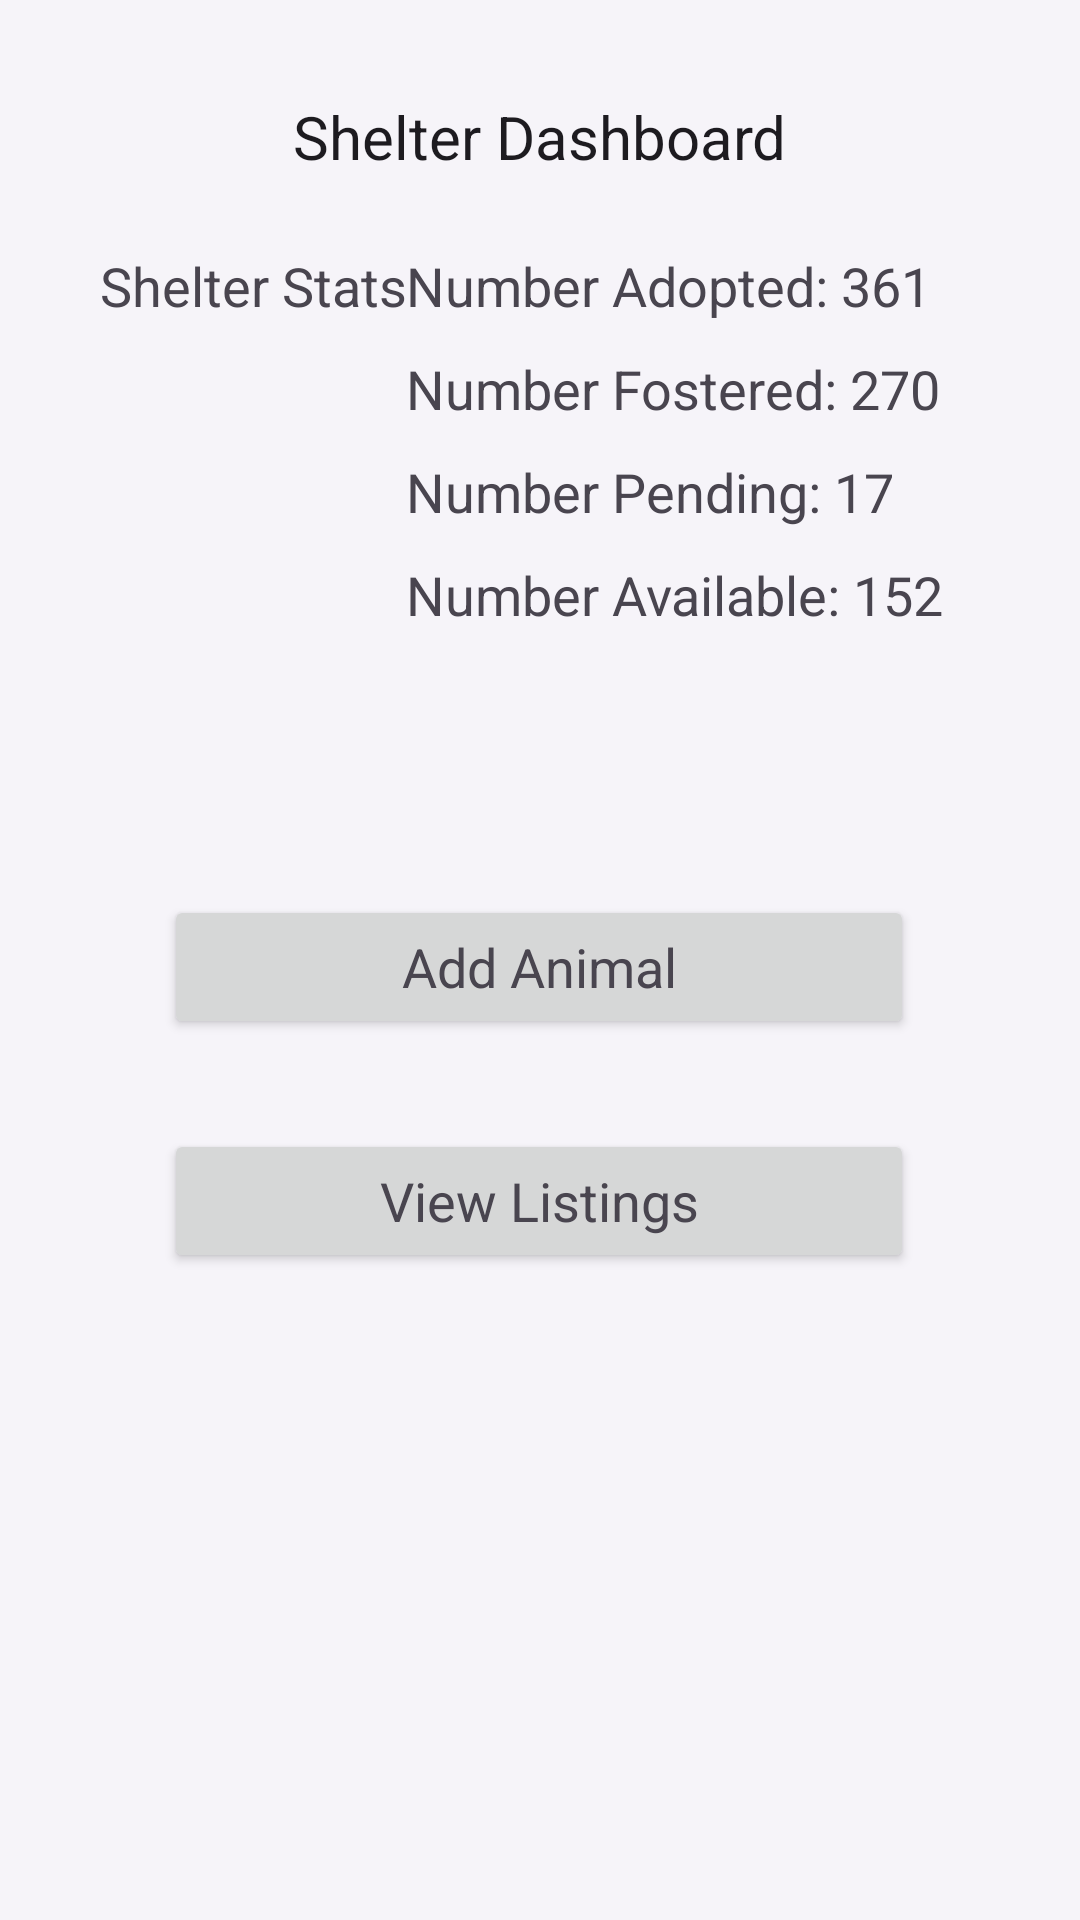

Here is an Android app screen rendered from its layout file. Give the layout XML and the strings, colors and styles it references.
<!-- AndroidManifest.xml: application theme Theme.FureverHome -->
<!-- res/layout/fragment_shelter_dashboard.xml -->
<?xml version="1.0" encoding="utf-8"?>
<androidx.constraintlayout.widget.ConstraintLayout xmlns:android="http://schemas.android.com/apk/res/android"
    xmlns:app="http://schemas.android.com/apk/res-auto"
    xmlns:tools="http://schemas.android.com/tools"
    android:layout_width="match_parent"
    android:layout_height="match_parent">

    <TextView
        android:id="@+id/shelterDashboardHeader"
        android:layout_width="wrap_content"
        android:layout_height="wrap_content"
        android:layout_marginTop="32dp"
        android:text="Shelter Dashboard"
        android:textAppearance="@style/TextAppearance.AppCompat.Large"
        android:textSize="20sp"
        app:layout_constraintEnd_toEndOf="parent"
        app:layout_constraintStart_toStartOf="parent"
        app:layout_constraintTop_toTopOf="parent" />

    <TextView
        android:id="@+id/shelterStatsText"
        android:layout_width="wrap_content"
        android:layout_height="wrap_content"
        android:layout_marginTop="24dp"
        android:text="Shelter Stats"
        android:textAppearance="@style/TextAppearance.AppCompat.Medium"
        app:layout_constraintEnd_toEndOf="parent"
        app:layout_constraintHorizontal_bias="0.129"
        app:layout_constraintStart_toStartOf="parent"
        app:layout_constraintTop_toBottomOf="@+id/shelterDashboardHeader" />

    <TextView
        android:id="@+id/numberAdoptedText"
        android:layout_width="wrap_content"
        android:layout_height="wrap_content"
        android:layout_marginTop="24dp"
        android:text="Number Adopted: 361"
        android:textAppearance="@style/TextAppearance.AppCompat.Medium"
        app:layout_constraintEnd_toEndOf="parent"
        app:layout_constraintHorizontal_bias="0.732"
        app:layout_constraintStart_toStartOf="parent"
        app:layout_constraintTop_toBottomOf="@+id/shelterDashboardHeader" />

    <TextView
        android:id="@+id/numberFosteredText"
        android:layout_width="wrap_content"
        android:layout_height="wrap_content"
        android:layout_marginTop="10dp"
        android:text="Number Fostered: 270"
        android:textAppearance="@style/TextAppearance.AppCompat.Medium"
        app:layout_constraintStart_toStartOf="@+id/numberAdoptedText"
        app:layout_constraintTop_toBottomOf="@+id/numberAdoptedText" />

    <TextView
        android:id="@+id/NumberPendingText"
        android:layout_width="wrap_content"
        android:layout_height="wrap_content"
        android:layout_marginTop="10dp"
        android:text="Number Pending: 17"
        android:textAppearance="@style/TextAppearance.AppCompat.Medium"
        app:layout_constraintStart_toStartOf="@+id/numberFosteredText"
        app:layout_constraintTop_toBottomOf="@+id/numberFosteredText" />

    <TextView
        android:id="@+id/numberAvailableText"
        android:layout_width="wrap_content"
        android:layout_height="wrap_content"
        android:layout_marginTop="10dp"
        android:text="Number Available: 152"
        android:textAppearance="@style/TextAppearance.AppCompat.Medium"
        app:layout_constraintStart_toStartOf="@+id/NumberPendingText"
        app:layout_constraintTop_toBottomOf="@+id/NumberPendingText" />

    <Button
        android:id="@+id/addAnimalButton"
        android:layout_width="250dp"
        android:layout_height="wrap_content"
        android:layout_marginTop="88dp"
        android:onClick="launchAnimalAdd"
        android:text="Add Animal"
        android:textAppearance="@style/TextAppearance.AppCompat.Medium"
        app:layout_constraintEnd_toEndOf="parent"
        app:layout_constraintHorizontal_bias="0.496"
        app:layout_constraintStart_toStartOf="parent"
        app:layout_constraintTop_toBottomOf="@+id/numberAvailableText" />

    <Button
        android:id="@+id/viewListingsButton"
        android:layout_width="250dp"
        android:layout_height="wrap_content"
        android:layout_marginTop="30dp"
        android:onClick="launchAnimalListings"
        android:text="View Listings"
        android:textAppearance="@style/TextAppearance.AppCompat.Medium"
        app:layout_constraintEnd_toEndOf="parent"
        app:layout_constraintHorizontal_bias="0.496"
        app:layout_constraintStart_toStartOf="parent"
        app:layout_constraintTop_toBottomOf="@+id/addAnimalButton" />
</androidx.constraintlayout.widget.ConstraintLayout>
<!-- resources referenced by this layout -->
<resources>
  <style name="Theme.FureverHome" parent="Theme.Material3.DayNight.NoActionBar">
          <item name="colorPrimary">@color/md_theme_light_primary</item>
          <item name="colorOnPrimary">@color/md_theme_light_onPrimary</item>
  
          <item name="colorSecondary">@color/md_theme_light_secondary</item>
          <item name="colorOnSecondary">@color/md_theme_light_onSecondary</item>
  
          <item name="android:windowBackground">@color/md_theme_light_background</item>
          <item name="colorOnBackground">@color/md_theme_light_onBackground</item>
  
          <item name="colorSurface">@color/md_theme_light_surface</item>
          <item name="colorOnSurface">@color/md_theme_light_onSurface</item>
  
          <item name="colorError">@color/md_theme_light_error</item>
          <item name="colorOnError">@color/md_theme_light_onError</item>
  
          <item name="colorOutline">@color/md_theme_light_outline</item>
          <item name="colorControlActivated">@color/md_theme_light_primary</item>
          <item name="bottomNavigationStyle">@style/CustomBottomNav</item>
  
      </style>
  <color name="md_theme_light_primary">#B8A5C9</color>
  <color name="md_theme_light_onPrimary">#FFFFFF</color>
  <color name="md_theme_light_secondary">#CBBCCF</color>
  <color name="md_theme_light_onSecondary">#403843</color>
  <color name="md_theme_light_background">#F6F4F9</color>
  <color name="md_theme_light_onBackground">#2D2B30</color>
  <color name="md_theme_light_surface">#EDE9F2</color>
  <color name="md_theme_light_onSurface">#332F37</color>
  <color name="md_theme_light_error">#DDA6A1</color>
  <color name="md_theme_light_onError">#FFFFFF</color>
  <color name="md_theme_light_outline">#A89AB3</color>
  <style name="CustomBottomNav" parent="Widget.Material3.BottomNavigationView">
           <item name="android:background">@color/md_theme_light_surface</item>
           <item name="android:itemBackground">@color/md_theme_light_primary</item>
       </style>
</resources>
